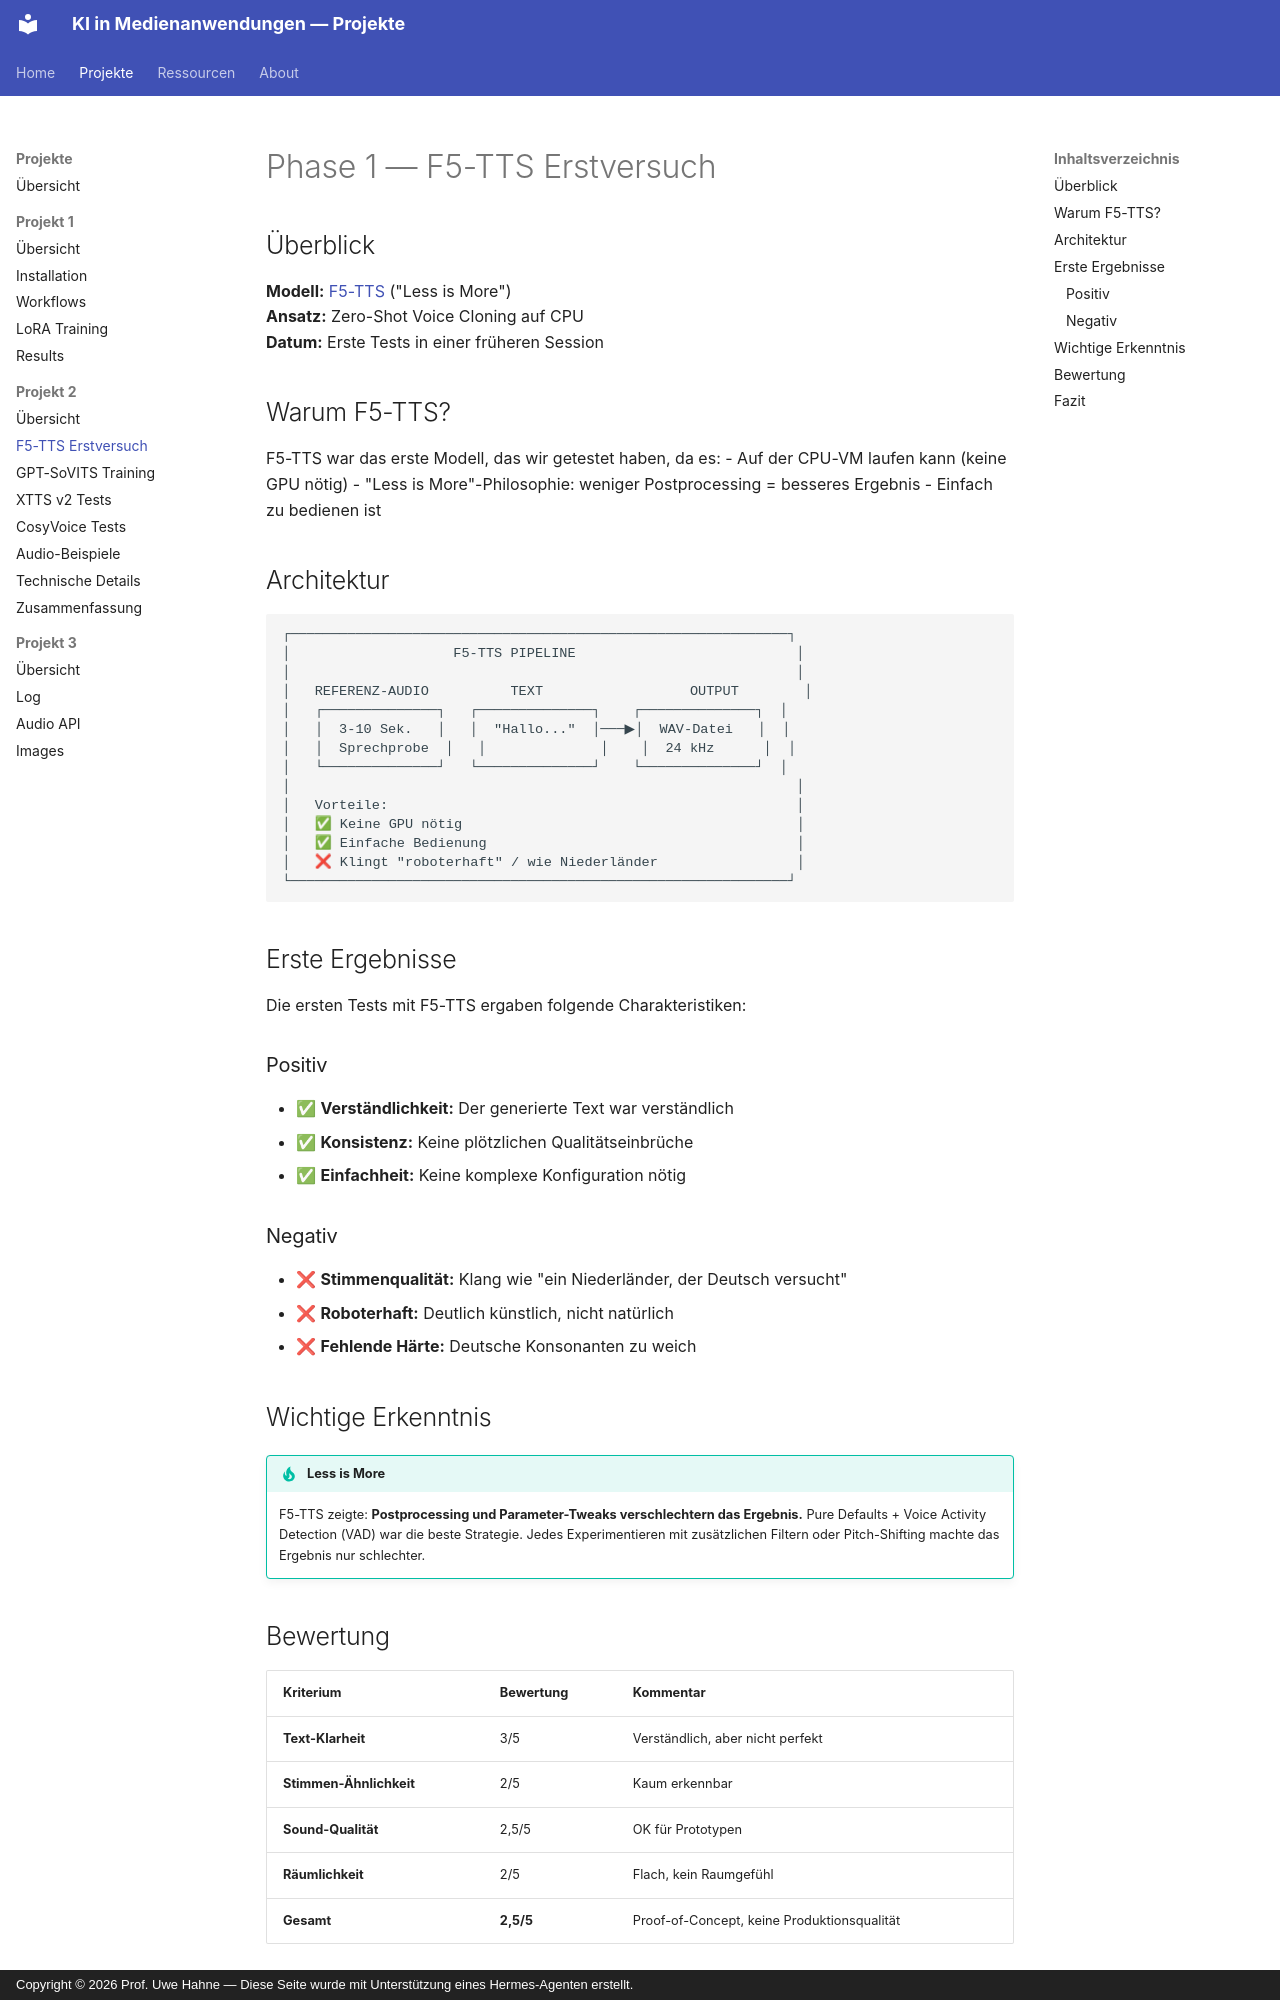

repository: KIMBOT26/GenAI-Projects26 · page: projects/project02/f5tts/index.html · generator: mkdocs · copyright: Copyright © 2026 Prof. Uwe Hahne — Diese Seite wurde mit Unterstützung eines Hermes-Agenten erstellt.

# Phase 1 — F5-TTS Erstversuch

## Überblick

**Modell:** [F5-TTS](https://github.com/SWivid/F5-TTS) ("Less is More")  
**Ansatz:** Zero-Shot Voice Cloning auf CPU  
**Datum:** Erste Tests in einer früheren Session

## Warum F5-TTS?

F5-TTS war das erste Modell, das wir getestet haben, da es:
- Auf der CPU-VM laufen kann (keine GPU nötig)
- "Less is More"-Philosophie: weniger Postprocessing = besseres Ergebnis
- Einfach zu bedienen ist

## Architektur

```text
┌─────────────────────────────────────────────────────────────┐
│                    F5-TTS PIPELINE                           │
│                                                              │
│   REFERENZ-AUDIO          TEXT                  OUTPUT        │
│   ┌──────────────┐   ┌──────────────┐    ┌──────────────┐  │
│   │  3-10 Sek.   │   │  "Hallo..."  │───▶│  WAV-Datei   │  │
│   │  Sprechprobe  │   │              │    │  24 kHz      │  │
│   └──────────────┘   └──────────────┘    └──────────────┘  │
│                                                              │
│   Vorteile:                                                  │
│   ✅ Keine GPU nötig                                         │
│   ✅ Einfache Bedienung                                      │
│   ❌ Klingt "roboterhaft" / wie Niederländer                 │
└─────────────────────────────────────────────────────────────┘
```

## Erste Ergebnisse

Die ersten Tests mit F5-TTS ergaben folgende Charakteristiken:

### Positiv
- ✅ **Verständlichkeit:** Der generierte Text war verständlich
- ✅ **Konsistenz:** Keine plötzlichen Qualitätseinbrüche
- ✅ **Einfachheit:** Keine komplexe Konfiguration nötig

### Negativ
- ❌ **Stimmenqualität:** Klang wie "ein Niederländer, der Deutsch versucht"
- ❌ **Roboterhaft:** Deutlich künstlich, nicht natürlich
- ❌ **Fehlende Härte:** Deutsche Konsonanten zu weich

## Wichtige Erkenntnis

!!! tip "Less is More"
    F5-TTS zeigte: **Postprocessing und Parameter-Tweaks verschlechtern das Ergebnis.** Pure Defaults + Voice Activity Detection (VAD) war die beste Strategie. Jedes Experimentieren mit zusätzlichen Filtern oder Pitch-Shifting machte das Ergebnis nur schlechter.

## Bewertung

| Kriterium | Bewertung | Kommentar |
|-----------|-----------|-----------|
| **Text-Klarheit** | 3/5 | Verständlich, aber nicht perfekt |
| **Stimmen-Ähnlichkeit** | 2/5 | Kaum erkennbar |
| **Sound-Qualität** | 2,5/5 | OK für Prototypen |
| **Räumlichkeit** | 2/5 | Flach, kein Raumgefühl |
| **Gesamt** | **2,5/5** | Proof-of-Concept, keine Produktionsqualität |
